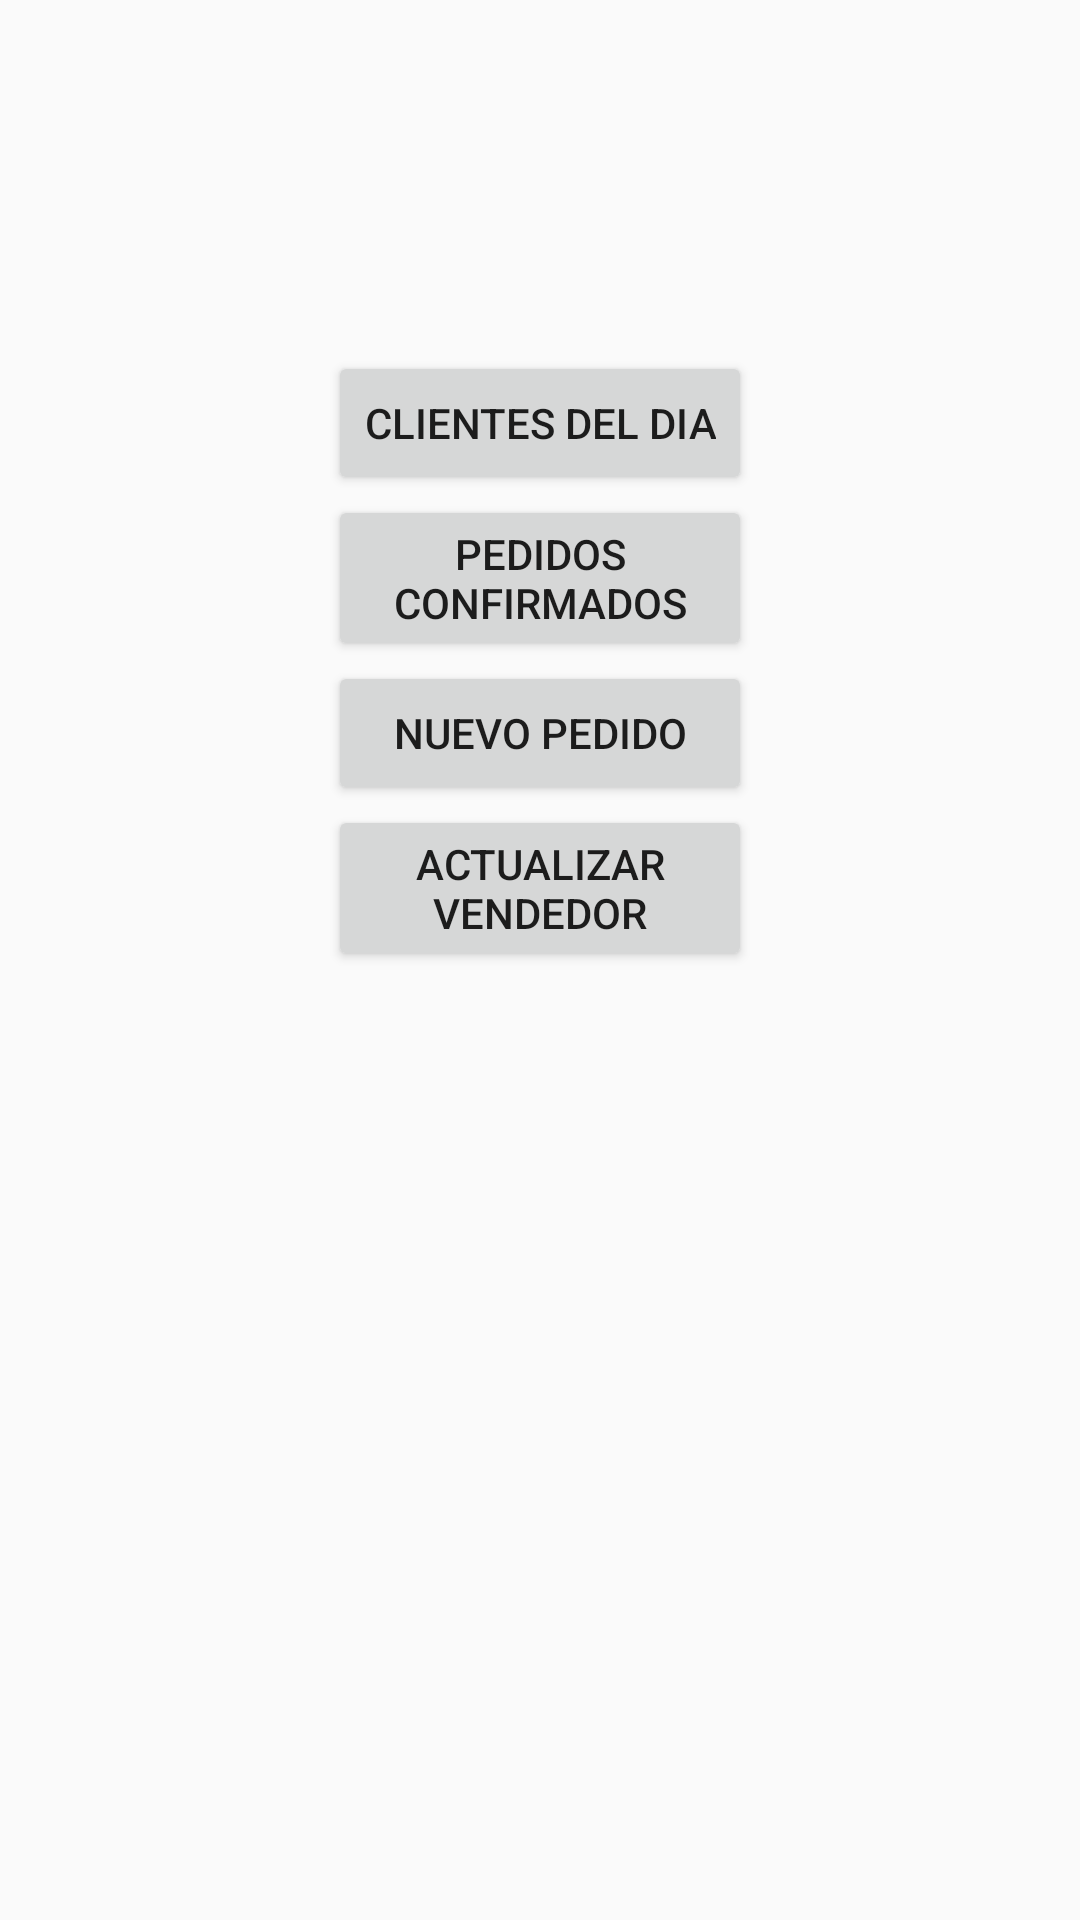

This screen was rendered from an Android layout file. Write that file and the resources it references.
<!-- AndroidManifest.xml: application theme AppTheme -->
<!-- res/layout/content_main.xml -->
<?xml version="1.0" encoding="utf-8"?>
<RelativeLayout xmlns:android="http://schemas.android.com/apk/res/android"
    xmlns:app="http://schemas.android.com/apk/res-auto"
    xmlns:tools="http://schemas.android.com/tools"
    android:layout_width="match_parent"
    android:layout_height="match_parent"
    android:paddingBottom="@dimen/activity_vertical_margin"
    android:paddingLeft="@dimen/activity_horizontal_margin"
    android:paddingRight="@dimen/activity_horizontal_margin"
    android:paddingTop="@dimen/activity_vertical_margin"
    app:layout_behavior="@string/appbar_scrolling_view_behavior"
    tools:context="com.example.suiza.pedidos_en_sony.MainActivity"
    tools:showIn="@layout/activity_main">



<Button
    android:layout_width="wrap_content"
    android:layout_height="wrap_content"
    android:text="@string/clientesdeldiaBtn"
    android:id="@+id/clientesBtn"
    android:layout_alignParentTop="true"
    android:layout_centerHorizontal="true"
    android:layout_marginTop="101dp" />

<Button
    android:layout_width="wrap_content"
    android:layout_height="wrap_content"
    android:text="@string/productosBtn"
    android:id="@+id/productosBtn"
    android:layout_below="@+id/clientesBtn"
    android:layout_alignEnd="@+id/clientesBtn"
    android:layout_alignStart="@+id/clientesBtn" />

<Button
    android:layout_width="wrap_content"
    android:layout_height="wrap_content"
    android:text="@string/nvoPedidoBtn"
    android:id="@+id/nvoPedidoBtn"
    android:layout_below="@+id/productosBtn"
    android:layout_alignEnd="@+id/productosBtn"
    android:layout_alignStart="@+id/productosBtn" />

<Button
    android:layout_width="wrap_content"
    android:layout_height="wrap_content"
    android:text="@string/syncBtn"
    android:id="@+id/sincronizarBtn"
    android:layout_below="@+id/nvoPedidoBtn"
    android:layout_alignStart="@+id/nvoPedidoBtn"
    android:layout_alignEnd="@+id/nvoPedidoBtn" />
</RelativeLayout>
<!-- res/layout/activity_main.xml (included above) -->
<?xml version="1.0" encoding="utf-8"?>
<RelativeLayout xmlns:android="http://schemas.android.com/apk/res/android"
    xmlns:app="http://schemas.android.com/apk/res-auto"
    xmlns:tools="http://schemas.android.com/tools"
    android:layout_width="match_parent"
    android:layout_height="match_parent"
    android:fitsSystemWindows="true"
    tools:context="com.example.suiza.pedidos_en_sony.MainActivity"
    android:background="#61aa42"
    android:backgroundTintMode="multiply">

    <android.support.design.widget.AppBarLayout
        android:layout_width="match_parent"
        android:layout_height="wrap_content"
        android:theme="@style/AppTheme.AppBarOverlay">

        <android.support.v7.widget.Toolbar
            android:id="@+id/toolbar"
            android:layout_width="match_parent"
            android:layout_height="?attr/actionBarSize"
            android:background="?attr/colorPrimary"
            app:popupTheme="@style/AppTheme.PopupOverlay"
            android:transitionName="@string/abc_searchview_description_search" />

    </android.support.design.widget.AppBarLayout>

   

    <Button
        android:layout_width="wrap_content"
        android:layout_height="wrap_content"
        android:text="@string/clientesdeldiaBtn"
        android:textSize="30dp"
        android:id="@+id/clientesBtn"
        android:layout_above="@+id/nvoPedidoFB"
        android:layout_centerHorizontal="true"
        android:layout_marginBottom="103dp"
        style="@style/Animation.AppCompat.DropDownUp"
        android:allowUndo="false"
        android:shadowColor="#000000"
        android:textAppearance="@style/TextAppearance.AppCompat.Widget.TextView.SpinnerItem"
        android:textColorHint="#ffffff"
        android:textColorHighlight="#ed7316" />

    <Button
        android:layout_width="wrap_content"
        android:layout_height="wrap_content"
        android:text="@string/productosBtn"
        android:textSize="30dp"
        android:id="@+id/productosBtn"
        android:layout_above="@+id/clientesBtn"
        android:layout_alignStart="@+id/clientesBtn"
        android:layout_alignEnd="@+id/clientesBtn"
        style="@style/Animation.AppCompat.DropDownUp"
        android:allowUndo="false"
        android:shadowColor="#000000"
        android:textAppearance="@style/TextAppearance.AppCompat.Widget.TextView.SpinnerItem"
        android:textColorHint="#ffffff"
        android:textColorHighlight="#ed7316" />

    <Button
        android:layout_width="wrap_content"
        android:layout_height="wrap_content"
        android:text="@string/nvoPedidoBtn"
        android:textSize="30dp"
        android:id="@+id/nvoPedidoBtn"
        android:layout_above="@+id/productosBtn"
        android:layout_alignStart="@+id/productosBtn"
        android:layout_alignEnd="@+id/productosBtn"
        style="@style/Animation.AppCompat.DropDownUp"
        android:allowUndo="false"
        android:shadowColor="#000000"
        android:textAppearance="@style/TextAppearance.AppCompat.Widget.TextView.SpinnerItem"
        android:textColorHint="#ffffff"
        android:textColorHighlight="#ed7316" />

    <Button
        android:layout_width="wrap_content"
        android:layout_height="wrap_content"
        android:text="@string/syncBtn"
        android:textSize="30dp"
        android:id="@+id/sincronizarBtn"
        android:layout_above="@+id/nvoPedidoBtn"
        android:layout_alignStart="@+id/nvoPedidoBtn"
        android:layout_alignEnd="@+id/nvoPedidoBtn"
        style="@style/Animation.AppCompat.DropDownUp"
        android:allowUndo="false"
        android:shadowColor="#000000"
        android:textAppearance="@style/TextAppearance.AppCompat.Widget.TextView.SpinnerItem"
        android:textColorHint="#ffffff"
        android:textColorHighlight="#ed7316" />

    <Button
        android:layout_width="wrap_content"
        android:layout_height="wrap_content"
        android:text="@string/rutasDelDiaBtn"
        android:textSize="30dp"
        android:id="@+id/rutasDelDiaBtn"
        android:layout_marginBottom="43dp"
        android:layout_above="@+id/nvoPedidoFB"
        android:layout_alignStart="@+id/clientesBtn"
        android:layout_alignEnd="@+id/clientesBtn"
        style="@style/Animation.AppCompat.DropDownUp"
        android:allowUndo="false"
        android:shadowColor="#000000"
        android:textAppearance="@style/TextAppearance.AppCompat.Widget.TextView.SpinnerItem"
        android:textColorHint="#ffffff"
        android:textColorHighlight="#ed7316"
        android:enabled="false" />


    <android.support.design.widget.FloatingActionButton
        android:id="@+id/nvoPedidoFB"
        android:layout_width="wrap_content"
        android:layout_height="wrap_content"
        android:layout_gravity="bottom|end"
        android:src="@android:drawable/ic_menu_add"
        android:layout_marginLeft="@dimen/fab_margin"
        android:layout_marginRight="@dimen/fab_margin"
        android:layout_marginBottom="28dp"
        android:layout_alignParentBottom="true"
        android:layout_centerHorizontal="true" />



</RelativeLayout>
<!-- resources referenced by this layout -->
<resources>
  <dimen name="activity_horizontal_margin">30dp</dimen>
  <dimen name="activity_vertical_margin">16dp</dimen>
  <dimen name="fab_margin">30dp</dimen>
  <string name="clientesdeldiaBtn">Clientes del dia</string>
  <string name="nvoPedidoBtn">Nuevo Pedido</string>
  <string name="productosBtn">Pedidos Confirmados</string>
  <string name="rutasDelDiaBtn">Ruta del día</string>
  <string name="syncBtn">Actualizar Vendedor</string>
  <style name="AppTheme.AppBarOverlay" parent="ThemeOverlay.AppCompat.Dark.ActionBar" />
  <style name="AppTheme.PopupOverlay" parent="ThemeOverlay.AppCompat.Light" />
  <style name="AppTheme" parent="Theme.AppCompat.Light.DarkActionBar">
          
          
          <item name="colorPrimary">@color/verdeAgua</item>
          <item name="colorPrimaryDark">@color/colorPrimaryDark</item>
          <item name="colorAccent">@color/colorAccent</item>
          
  
          
          
          <item name="android:spinnerItemStyle">
              @style/spinnerItemStyle
          </item>
  
          
          <item name="android:spinnerDropDownItemStyle">
              @style/spinnerDropDownItemStyle
          </item>
          
      </style>
  <color name="verdeAgua">#3fb57e</color>
  <color name="colorPrimaryDark">#050717</color>
  <color name="colorAccent">#ff4063</color>
  <style name="spinnerItemStyle">
          <item name="android:padding">16dp</item>
          <item name="android:textSize">12sp</item>
          <item name="android:textColor">#000000</item>
      </style>
  <style name="spinnerDropDownItemStyle">
          <item name="android:padding">9dp</item>
          <item name="android:textSize">10sp</item>
          <item name="android:textColor">#293b28</item>
      </style>
</resources>
